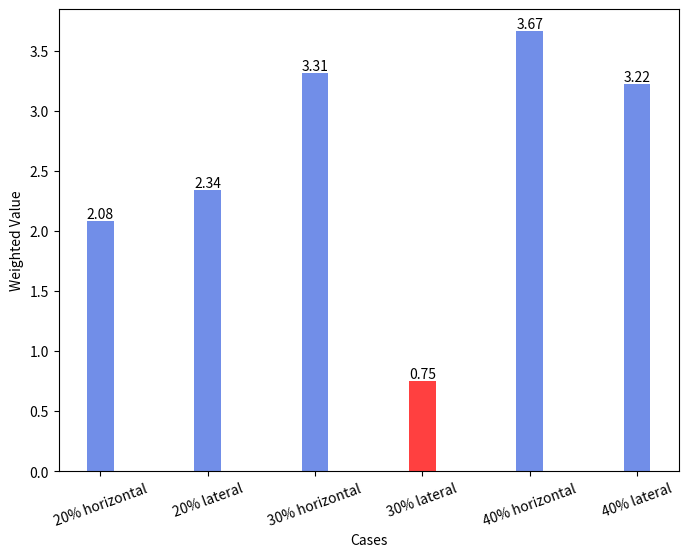
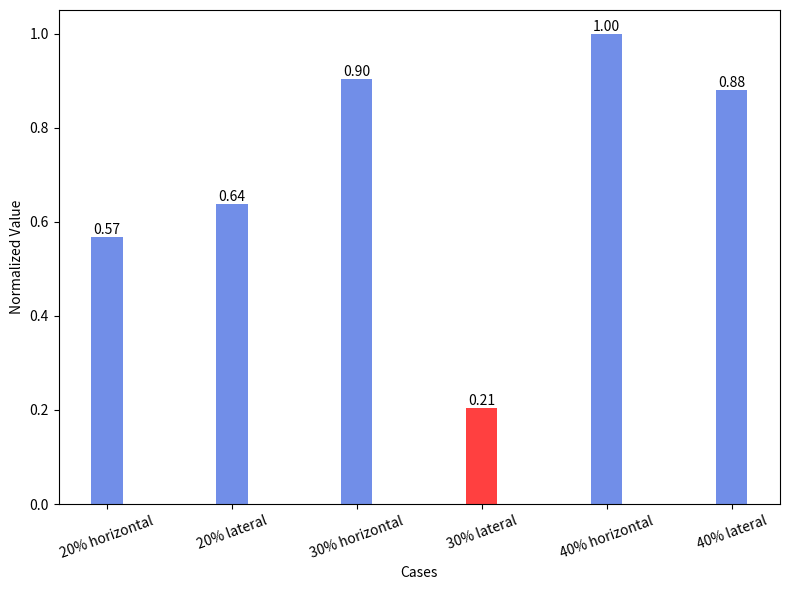

Source code (Python) for these figures, in order:
import matplotlib.pyplot as plt
import numpy as np
from matplotlib.patches import Patch

# Define the data
data = {
    "20% horizontal": [1.0943, 3.6262, 1.0122],
    "20% lateral": [0.7369, 4.1309, 1.5590],
    "30% horizontal": [2.1928, 4.6543, 2.6465],
    "30% lateral": [0.1653, 1.5639, 0.2554],
    "40% horizontal": [1.4725, 7.0495, 1.3459],
    "40% lateral": [0.0029, 8.0539, 0.0004]
}

# Define the weights
weights = [0.3, 0.4, 0.3]

# Define the x labels
x_labels = ["20% horizontal", "20% lateral", "30% horizontal", "30% lateral", "40% horizontal", "40% lateral"]

# Calculate the weighted values
weighted_values = []
for label in x_labels:
    values = data[label]
    weighted_value = sum(w * v for w, v in zip(weights, values))
    weighted_values.append(weighted_value)

# Find the index of the smallest value
min_index = np.argmin(weighted_values)

# Create a bar chart with a similar style
fig, ax = plt.subplots(figsize=(8, 6))

# Set x positions for the bars
x_pos = np.arange(len(x_labels))

# Set a narrower bar width
bar_width = 0.25

# Create the bar chart with the same color scheme
colors = ['red' if i == min_index else 'royalblue' for i in range(len(x_labels))]
bars = plt.bar(x_pos, weighted_values, bar_width, align='center', alpha=0.75, color=colors)

# Set x tick labels and rotation
plt.xticks(x_pos, x_labels, rotation=20)

# Label the axes
plt.xlabel('Cases')
plt.ylabel('Weighted Value')

# Add data labels on top of the bars
for bar, value in zip(bars, weighted_values):
    plt.text(bar.get_x() + bar.get_width() / 2, value, f'{value:.2f}', ha='center', va='bottom')

# Normalize the values
normalized_values = [value / max(weighted_values) for value in weighted_values]

# Create a new bar chart for the normalized values
fig, ax = plt.subplots(figsize=(8, 6))
bars = plt.bar(x_pos, normalized_values, bar_width, align='center', alpha=0.75, color=colors)

# Set x tick labels and rotation
plt.xticks(x_pos, x_labels, rotation=20)

# Label the axes
plt.xlabel('Cases')
plt.ylabel('Normalized Value')

# Add data labels on top of the bars
for bar, value in zip(bars, normalized_values):
    plt.text(bar.get_x() + bar.get_width() / 2, value, f'{value:.2f}', ha='center', va='bottom')

# Show the plot
plt.tight_layout()
plt.savefig("normalization_sum_acc_operator.png", bbox_inches='tight')
plt.show()
